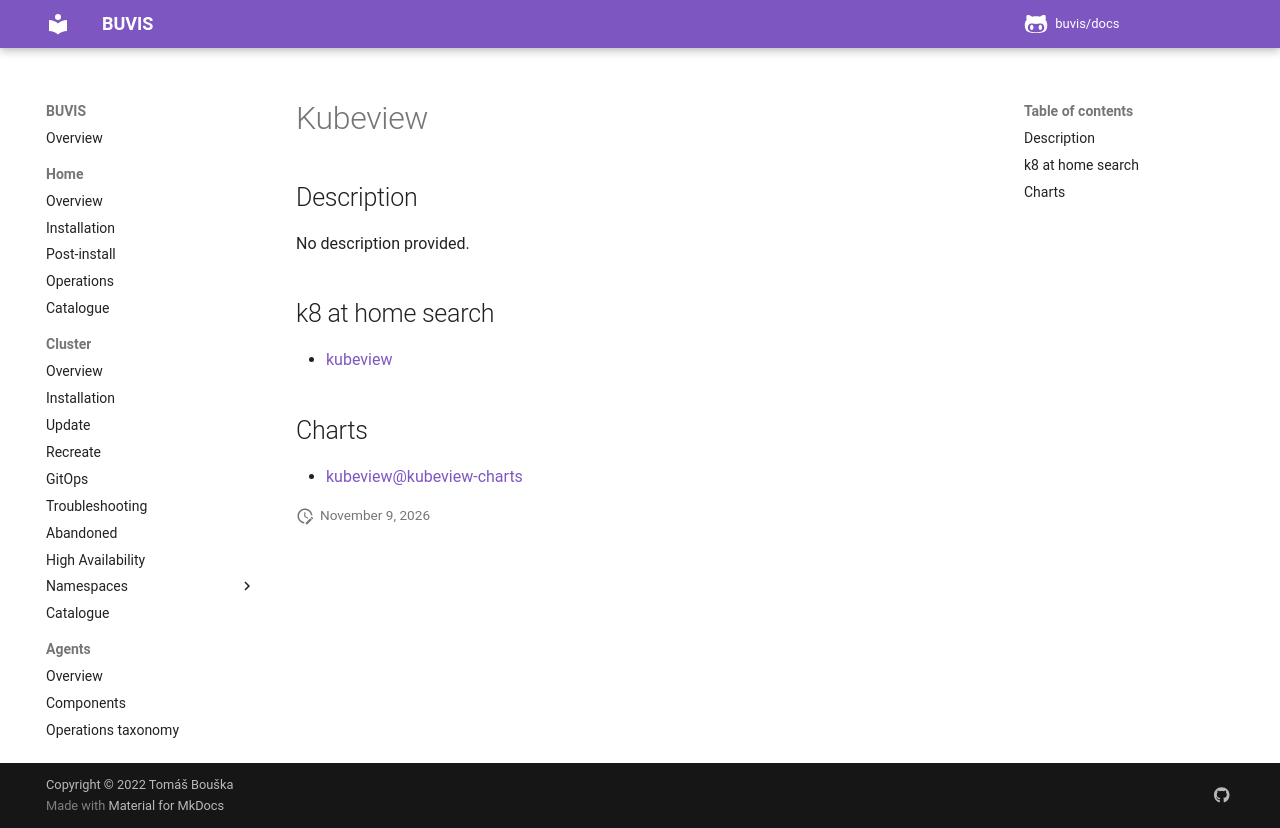

repository: buvis/docs · page: cluster/catalogue/kubeview/index.html · generator: mkdocs

# Kubeview

## Description

No description provided.

## k8 at home search

- [kubeview](https://nanne.dev/k8s-at-home-search/#/kubeview)

## Charts

- [kubeview@kubeview-charts](https://kubeview.benco.io/charts/)
